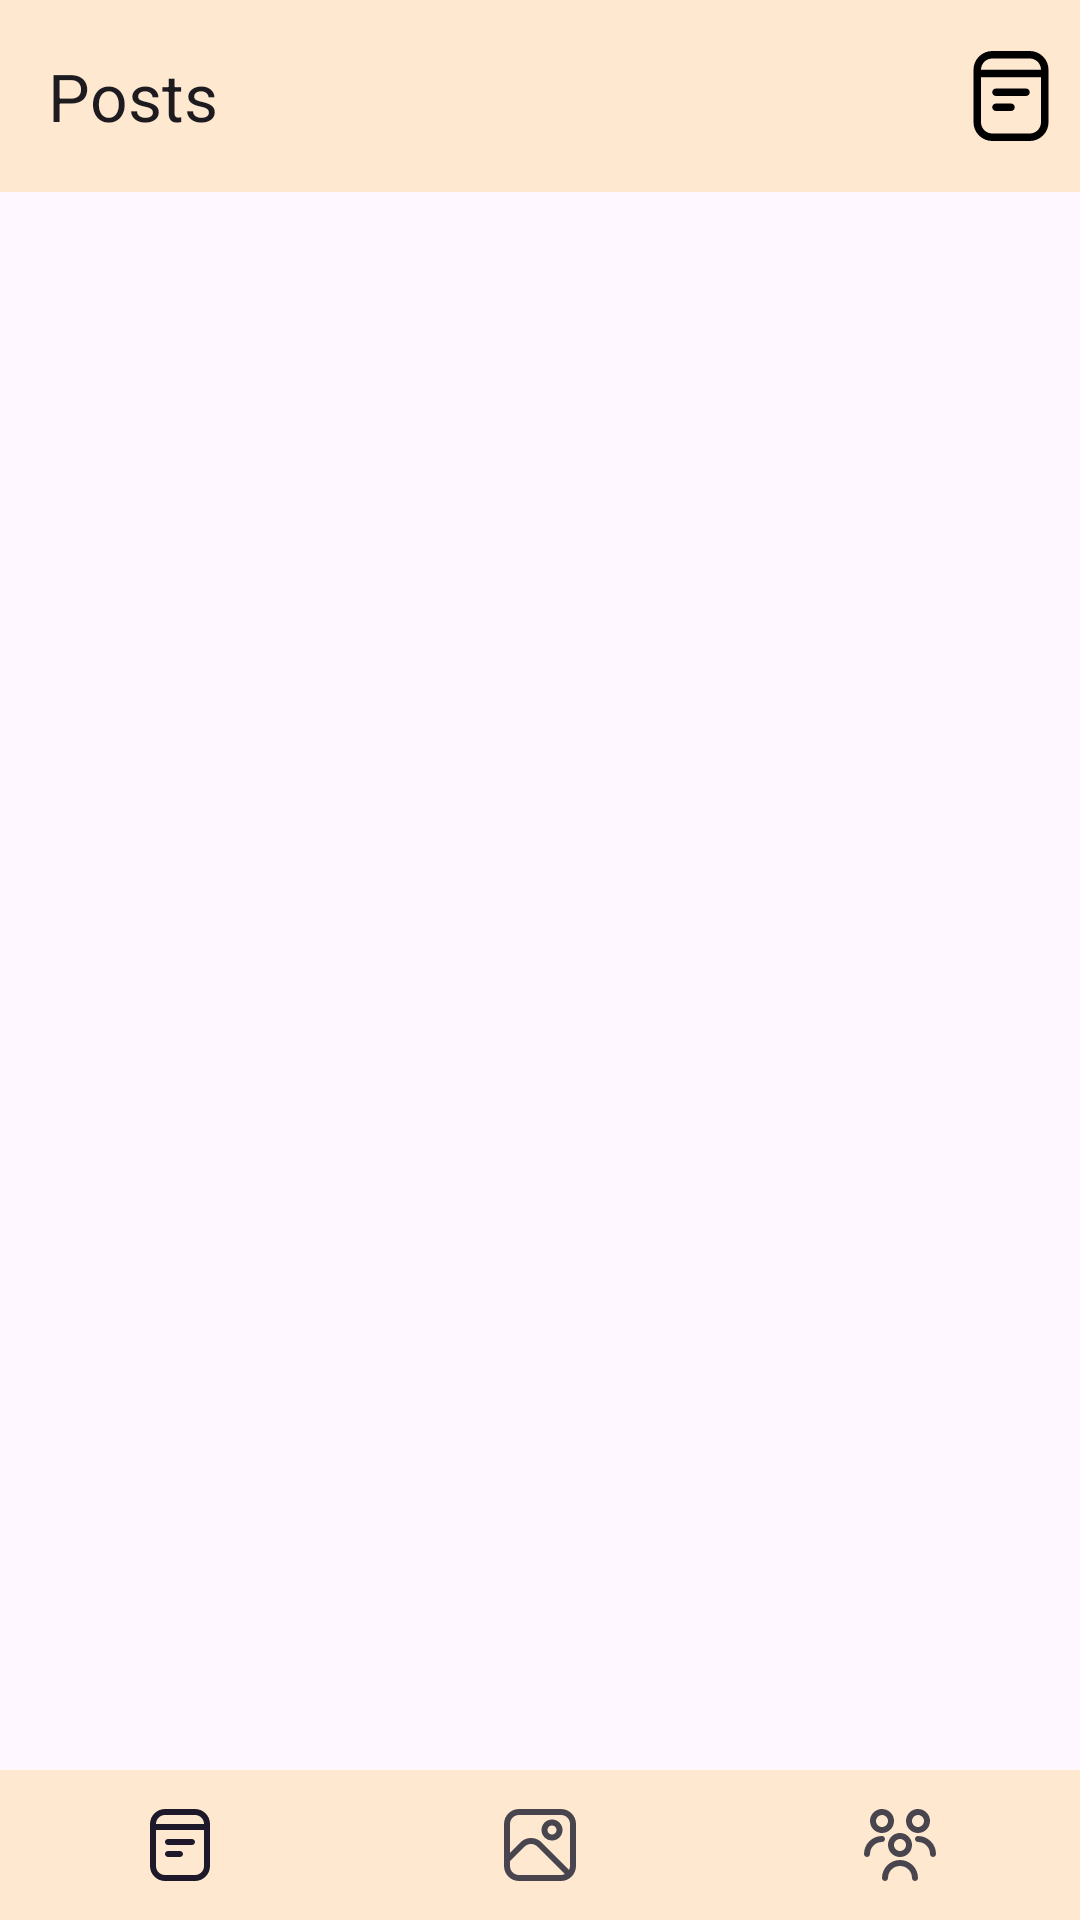

Android layout source for this screen:
<!-- AndroidManifest.xml: application theme Theme.AndroidPlaceHolder -->
<!-- res/layout/fragment_posts_container.xml -->
<?xml version="1.0" encoding="utf-8"?>
<androidx.constraintlayout.widget.ConstraintLayout xmlns:android="http://schemas.android.com/apk/res/android"
    xmlns:tools="http://schemas.android.com/tools"
    android:layout_width="match_parent"
    android:layout_height="match_parent"
    xmlns:app="http://schemas.android.com/apk/res-auto"
    tools:context=".presentation.fragments.PostsContainerFragment">

    <com.google.android.material.appbar.AppBarLayout
        android:id="@+id/appBarLayout"
        android:layout_width="match_parent"
        android:layout_height="wrap_content"
        app:layout_constraintStart_toStartOf="parent"
        app:layout_constraintTop_toTopOf="parent">

        <com.google.android.material.appbar.MaterialToolbar
            android:id="@+id/topBar"
            android:layout_width="match_parent"
            android:layout_height="wrap_content"
            android:background="@color/orange"
            app:title="Posts">
            <ImageView
                android:layout_width="wrap_content"
                android:layout_height="wrap_content"
                android:src="@drawable/posts_ic"
                android:layout_gravity="end"
                android:layout_marginEnd="8dp"/>
                
        </com.google.android.material.appbar.MaterialToolbar>
    </com.google.android.material.appbar.AppBarLayout>

    <androidx.recyclerview.widget.RecyclerView
        android:id="@+id/container"
        android:layout_width="match_parent"
        android:layout_height="match_parent"
        android:layout_marginTop="65dp"
        android:layout_marginBottom="50dp"
        android:paddingLeft="5dp"
        android:paddingRight="5dp"
        app:layout_constraintBottom_toTopOf="@+id/main_navigation"
        app:layout_constraintStart_toStartOf="parent"
        app:layout_constraintTop_toBottomOf="@+id/appBarLayout"
        app:layout_constraintVertical_bias="0.0" />

    <com.google.android.material.bottomnavigation.BottomNavigationView
        android:id="@+id/main_navigation"
        app:menu="@menu/main_navigation_menu"
        android:layout_width="match_parent"
        android:layout_height="50dp"
        android:background="@color/orange"
        app:labelVisibilityMode="unlabeled"
        app:layout_constraintBottom_toBottomOf="parent"
        app:layout_constraintEnd_toEndOf="parent"
        app:layout_constraintStart_toStartOf="parent" />

</androidx.constraintlayout.widget.ConstraintLayout>
<!-- resources referenced by this layout -->
<resources>
  <color name="orange">#99FFDFAF</color>
  <!-- drawable posts_ic (drawable) -->
  <vector xmlns:android="http://schemas.android.com/apk/res/android"
      android:width="30dp"
      android:height="30dp"
      android:viewportWidth="30"
      android:viewportHeight="30">
    <group>
      <clip-path
          android:pathData="M0,0h30v30h-30z"/>
      <path
          android:pathData="M21.25,0H8.75C5.304,0 2.5,2.804 2.5,6.25V23.75C2.5,27.196 5.304,30 8.75,30H21.25C24.696,30 27.5,27.196 27.5,23.75V6.25C27.5,2.804 24.696,0 21.25,0ZM8.75,2.5H21.25C23.317,2.5 25,4.182 25,6.25H5C5,4.182 6.682,2.5 8.75,2.5ZM21.25,27.5H8.75C6.682,27.5 5,25.817 5,23.75V8.75H25V23.75C25,25.817 23.317,27.5 21.25,27.5ZM21.25,13.75C21.25,14.441 20.69,15 20,15H10C9.31,15 8.75,14.441 8.75,13.75C8.75,13.059 9.31,12.5 10,12.5H20C20.69,12.5 21.25,13.059 21.25,13.75ZM16.25,18.75C16.25,19.441 15.69,20 15,20H10C9.31,20 8.75,19.441 8.75,18.75C8.75,18.059 9.31,17.5 10,17.5H15C15.69,17.5 16.25,18.059 16.25,18.75Z"
          android:fillColor="#000000"/>
    </group>
  </vector>
  <style name="Theme.AndroidPlaceHolder" parent="Theme.Material3.DayNight.NoActionBar">
          
          <item name="colorPrimary">@color/purple_500</item>
          <item name="colorPrimaryVariant">@color/purple_700</item>
          <item name="colorOnPrimary">@color/white</item>
          
          <item name="colorSecondary">@color/teal_200</item>
          <item name="colorSecondaryVariant">@color/teal_700</item>
          <item name="colorOnSecondary">@color/black</item>
          
          <item name="android:statusBarColor">?attr/colorPrimaryVariant</item>
          
      </style>
  <color name="purple_500">#FF6200EE</color>
  <color name="purple_700">#FF3700B3</color>
  <color name="white">#FFFFFFFF</color>
  <color name="teal_200">#FF03DAC5</color>
  <color name="teal_700">#FF018786</color>
  <color name="black">#FF000000</color>
</resources>
